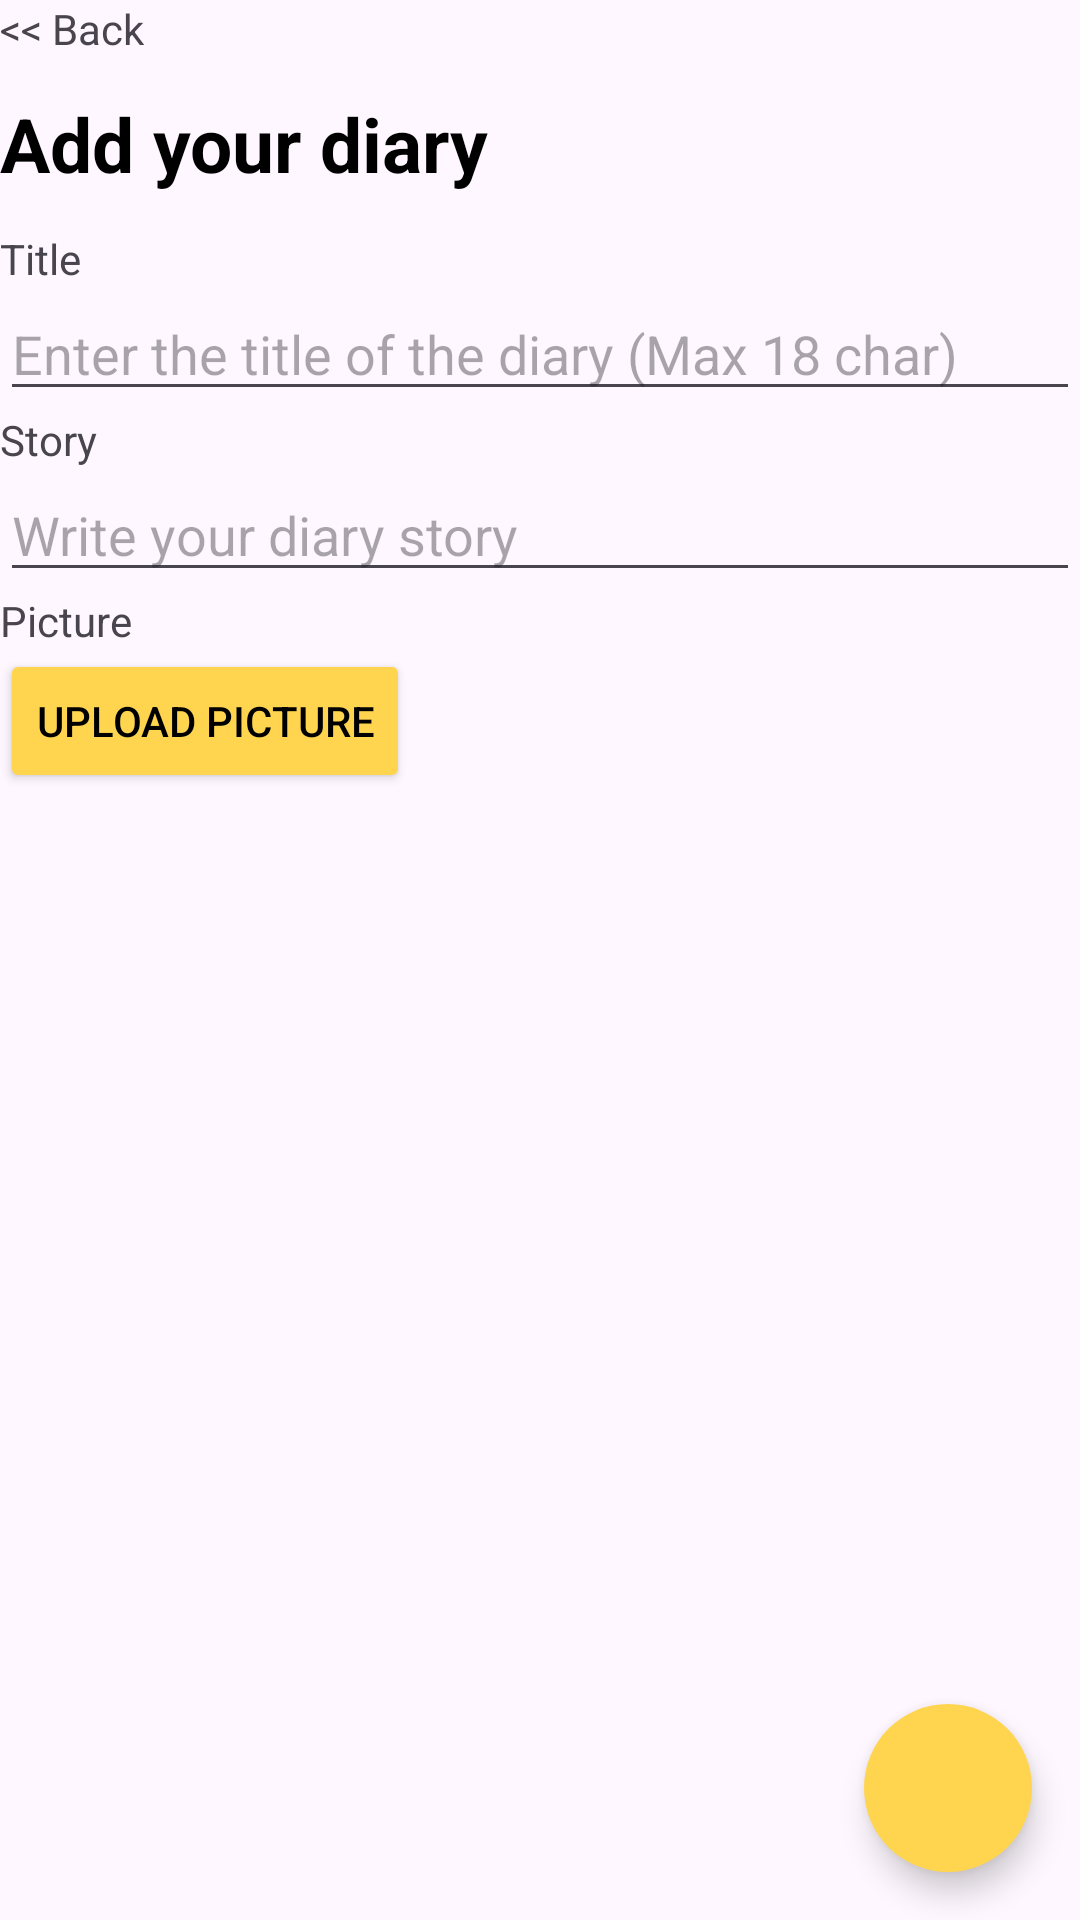

Reconstruct the res/layout file that produces this screen, plus the resources it refers to.
<!-- AndroidManifest.xml: application theme Theme.TUBES1 -->
<!-- res/layout/fragment_tambah_konten.xml -->
<?xml version="1.0" encoding="utf-8"?>
<LinearLayout xmlns:android="http://schemas.android.com/apk/res/android"
    xmlns:app="http://schemas.android.com/apk/res-auto"
    android:orientation="vertical"
    android:layout_width="match_parent"
    android:layout_height="match_parent">

    <TextView
        android:id="@+id/btn_back"
        android:layout_width="match_parent"
        android:layout_height="wrap_content"
        android:text="@string/back"
        android:clickable="true"
        android:layout_marginBottom="12sp"></TextView>

    <TextView
        android:id="@+id/txt_tambahDiary"
        android:layout_width="match_parent"
        android:layout_height="wrap_content"
        android:text="Add your diary"
        android:textSize="25sp"
        style="@style/TextColor"
        android:textStyle="bold"
        android:layout_marginBottom="12sp"></TextView>

    <TextView
        android:layout_width="match_parent"
        android:layout_height="wrap_content"
        android:text="@string/title">
    </TextView>

    <EditText
        android:id="@+id/title_diary"
        android:layout_width="match_parent"
        android:layout_height="wrap_content"
        android:hint="@string/enter_the_title_of_the_diary"></EditText>

    <TextView
        android:layout_width="match_parent"
        android:layout_height="wrap_content"
        android:text="@string/story">
    </TextView>

    <ScrollView
        android:layout_width="match_parent"
        android:layout_height="wrap_content">
        <EditText
            android:id="@+id/desc_diary"
            android:layout_width="match_parent"
            android:layout_height="wrap_content"
            android:hint="Write your diary story"
            android:maxLines="3"
            ></EditText>
    </ScrollView>

    <TextView
        android:layout_width="match_parent"
        android:layout_height="wrap_content"
        android:text="@string/picture">
    </TextView>

    <Button
        android:id="@+id/upload_button"
        android:layout_width="wrap_content"
        android:layout_height="wrap_content"
        android:text="Upload Picture"
        android:textColor="@color/black"
        style="@style/BtnBackground"></Button>


    <ImageView
        android:id="@+id/image"
        android:layout_width="wrap_content"
        android:layout_height="0dp"
        android:layout_weight="1"
        android:layout_gravity="left"></ImageView>

    <com.google.android.material.floatingactionbutton.FloatingActionButton
        android:id="@+id/button_save"
        android:layout_width="wrap_content"
        android:layout_height="wrap_content"
        android:layout_gravity="right"
        android:layout_margin="16dp"
        style="@style/BtnBackground"
        android:src="@drawable/save_button_baseline"
        app:shapeAppearance="@style/Widget.Material3.CircularProgressIndicator.Medium"
        >
    </com.google.android.material.floatingactionbutton.FloatingActionButton>

</LinearLayout>
<!-- resources referenced by this layout -->
<resources>
  <color name="black">#FF000000</color>
  <string name="back">&lt;&lt; Back</string>
  <string name="enter_the_title_of_the_diary">Enter the title of the diary (Max 18 char)</string>
  <string name="picture">Picture</string>
  <string name="story">Story</string>
  <string name="title">Title</string>
  <style name="BtnBackground">
          <item name="android:backgroundTint">@color/kuning</item>
      </style>
  <style name="TextColor">
          <item name="android:textColor">@color/black</item>
      </style>
  <style name="Theme.TUBES1" parent="Base.Theme.TUBES1" />
  <color name="kuning">#FFD54F</color>
  <style name="Base.Theme.TUBES1" parent="Theme.Material3.DayNight.NoActionBar">
          
          <item name="colorPrimary">@color/kuning</item>
          <item name="colorPrimaryVariant">@color/kuningMuda</item>
  
          <item name="colorSecondary">@color/black</item>
          <item name="colorAccent">@color/biru</item>
      </style>
  <color name="kuningMuda">#FFFDE7</color>
  <color name="biru">#2196F3</color>
</resources>
